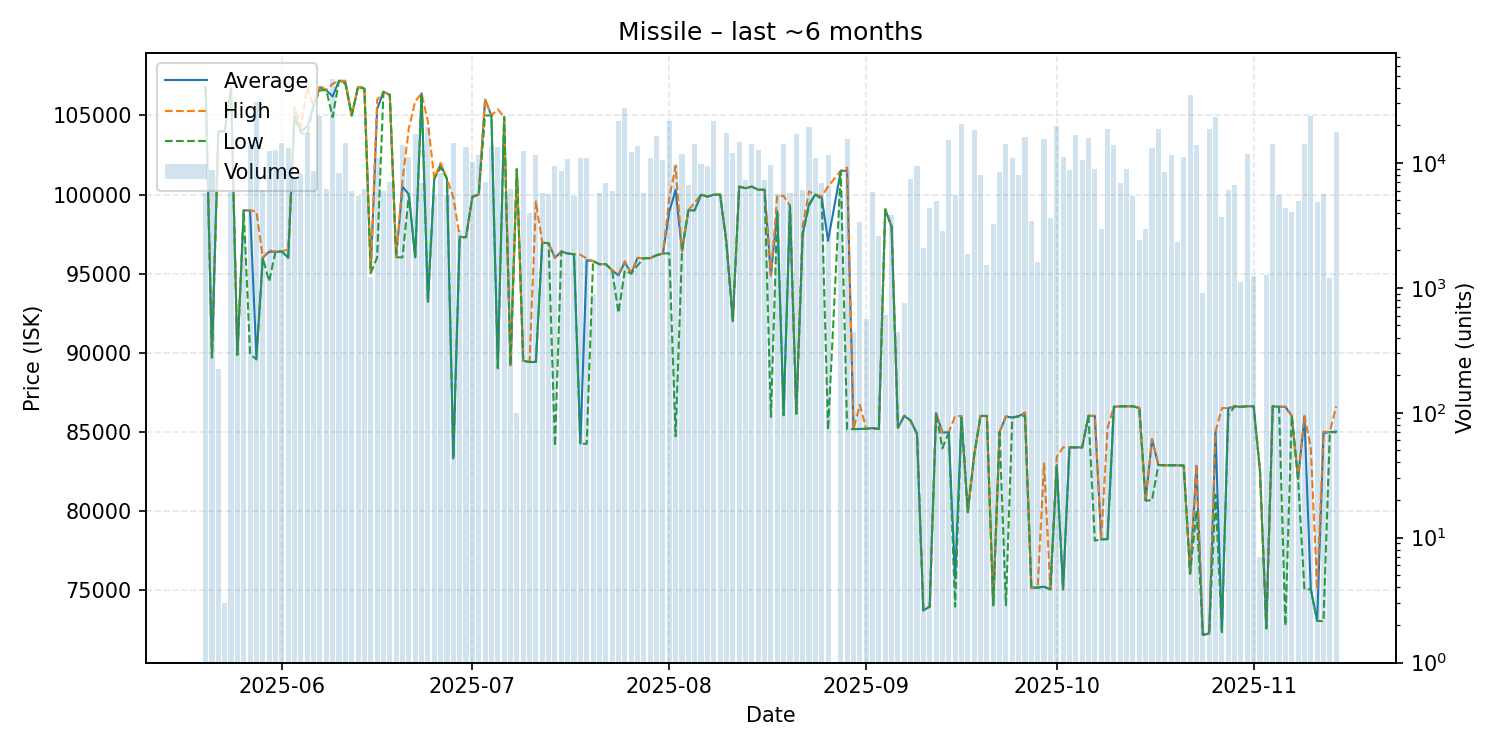

The file beside this chart, header and first rows:
date, average, highest, lowest, order_count, volume
2025-05-20, 106800, 106800, 106800, 4, 5774
2025-05-21, 89690, 89690, 89690, 7, 8715
2025-05-22, 104000, 104000, 104000, 1, 224
2025-05-23, 104000, 104000, 104000, 1, 3
2025-05-24, 106700, 106700, 106700, 9, 5834
2025-05-25, 89860, 89860, 89860, 3, 586
2025-05-26, 99000, 99000, 99000, 5, 2704
2025-05-27, 98980, 99000, 89910, 11, 13633
2025-05-28, 89690, 98920, 89560, 20, 30861
2025-05-29, 96000, 96000, 96000, 3, 6100
2025-05-30, 96380, 96480, 94500, 9, 12521
2025-05-31, 96370, 96370, 96370, 6, 12573
2025-06-01, 96400, 96400, 96400, 8, 14413
2025-06-02, 96000, 96520, 96000, 22, 13198
2025-06-03, 105000, 105500, 104900, 7, 7582
2025-06-04, 104000, 104300, 103900, 6, 8162
2025-06-05, 104300, 106800, 103800, 17, 17262
2025-06-06, 105600, 105600, 105600, 11, 8558
2025-06-07, 106800, 106900, 106600, 15, 23503
2025-06-08, 106600, 106600, 106600, 5, 6213
2025-06-09, 106200, 107000, 104900, 17, 46738
2025-06-10, 107200, 107200, 107200, 9, 8279
2025-06-11, 107100, 107200, 107000, 12, 14442
2025-06-12, 105000, 105050, 105000, 5, 5976
2025-06-13, 106800, 106800, 106800, 5, 5400
2025-06-14, 106700, 106800, 106700, 9, 6121
2025-06-15, 95040, 95040, 95040, 3, 1230
2025-06-16, 105400, 106000, 96010, 11, 10872
2025-06-17, 106500, 106500, 106500, 2, 5982
2025-06-18, 106300, 106300, 106300, 9, 7071
2025-06-19, 96030, 96030, 96030, 2, 2000
2025-06-20, 100500, 100900, 96020, 11, 13950
2025-06-21, 100000, 104200, 100000, 14, 11169
2025-06-22, 96020, 105900, 96010, 14, 16932
2025-06-23, 106400, 106400, 106400, 6, 6844
2025-06-24, 93250, 104600, 93100, 15, 19317
2025-06-25, 101000, 101000, 101000, 4, 5604
2025-06-26, 101900, 102000, 101700, 9, 8274
2025-06-27, 101000, 101000, 101000, 5, 5493
2025-06-28, 83300, 99840, 83300, 14, 14454
2025-06-29, 97320, 97320, 97310, 9, 2899
2025-06-30, 97300, 97300, 97300, 13, 13451
2025-07-01, 99860, 99900, 99850, 7, 10093
2025-07-02, 100000, 100000, 100000, 9, 11598
2025-07-03, 106000, 106000, 105000, 8, 7012
2025-07-04, 105000, 105000, 105000, 5, 13703
2025-07-05, 89030, 105400, 89000, 12, 13485
2025-07-06, 104900, 104900, 104900, 6, 5803
2025-07-07, 89200, 89200, 89200, 3, 6153
2025-07-08, 101600, 101600, 101600, 1, 100
2025-07-09, 89480, 89480, 89480, 11, 12417
2025-07-10, 89400, 89400, 89400, 3, 3965
2025-07-11, 89410, 99560, 89410, 13, 11603
2025-07-12, 96950, 96950, 96950, 7, 5782
2025-07-13, 96920, 96920, 96920, 6, 5600
2025-07-14, 95990, 96000, 84080, 18, 9522
2025-07-15, 96400, 96420, 96380, 10, 8652
2025-07-16, 96270, 96270, 96270, 3, 10800
2025-07-17, 96220, 96220, 96220, 3, 5400
2025-07-18, 84240, 96190, 84230, 8, 10942
... 118 more rows
